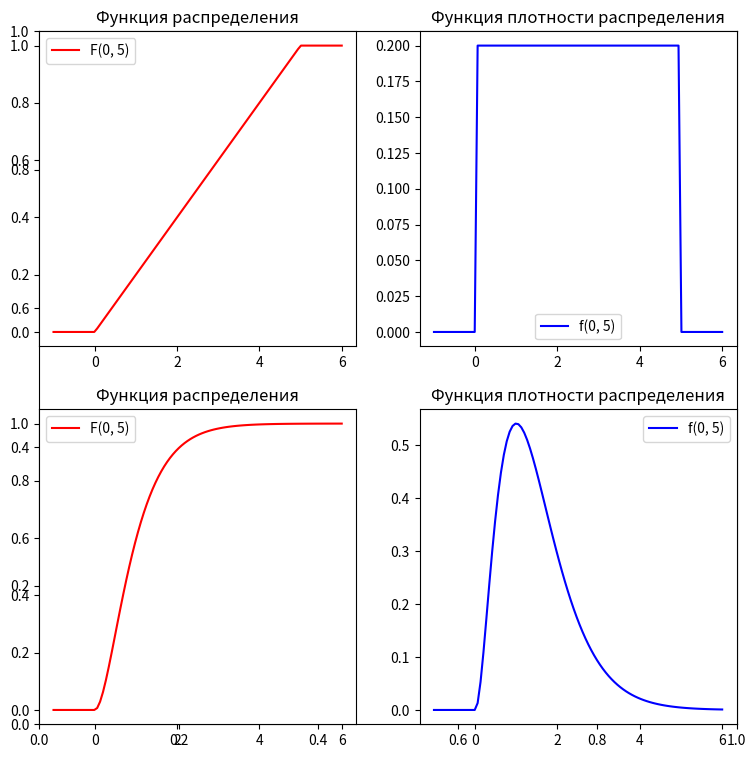

This figure's Python source:
import matplotlib.pyplot as plt
from scipy.stats import uniform, norm, erlang
import numpy as np
import math

def erlang_cdf(k, l, x):
    if x < 0:
        return 0
    return 1 - (1 + l * x) * np.exp( - l * x);

def erlang_pdf(k, l , x):
    if x < 0: 
        return 0
    return pow(l, k+1) * pow(x,k) *np.exp(- l * x) / math.factorial(k);


def main():
    a = 0
    b = 5
    x = np.linspace(a-1, b+1, 100)
    dist = uniform(loc=a, scale=abs(a - b))
    figure, ax = plt.subplots(figsize=(9, 9))
    plt.subplot(221)
    plt.title("Функция распределения")
    plt.plot(x, dist.cdf(x), color='r', label=r'F({0}, {1})'.format(a, b))
    plt.legend()

    plt.subplot(222)
    plt.title("Функция плотности распределения")
    plt.plot(x, dist.pdf(x), color='b', label=r'f({0}, {1})'.format(a, b))
    plt.legend()

    dist = erlang(a=2)
    plt.subplot(223)
    plt.title('Функция распределения')
    cdf = [erlang_cdf(2, 2, i) for i in x]
    plt.plot(x, cdf, color='r', label=r'F({0}, {1})'.format(a, b))
    plt.legend()

    plt.subplot(224)
    plt.title('Функция плотности распределения')
    pdf = [erlang_pdf(2,2,i) for i in x]
    plt.plot(x, pdf , color='b', label=r'f({0}, {1})'.format(a, b))
    plt.legend()
    
    plt.show()

if __name__ == '__main__':
    main()